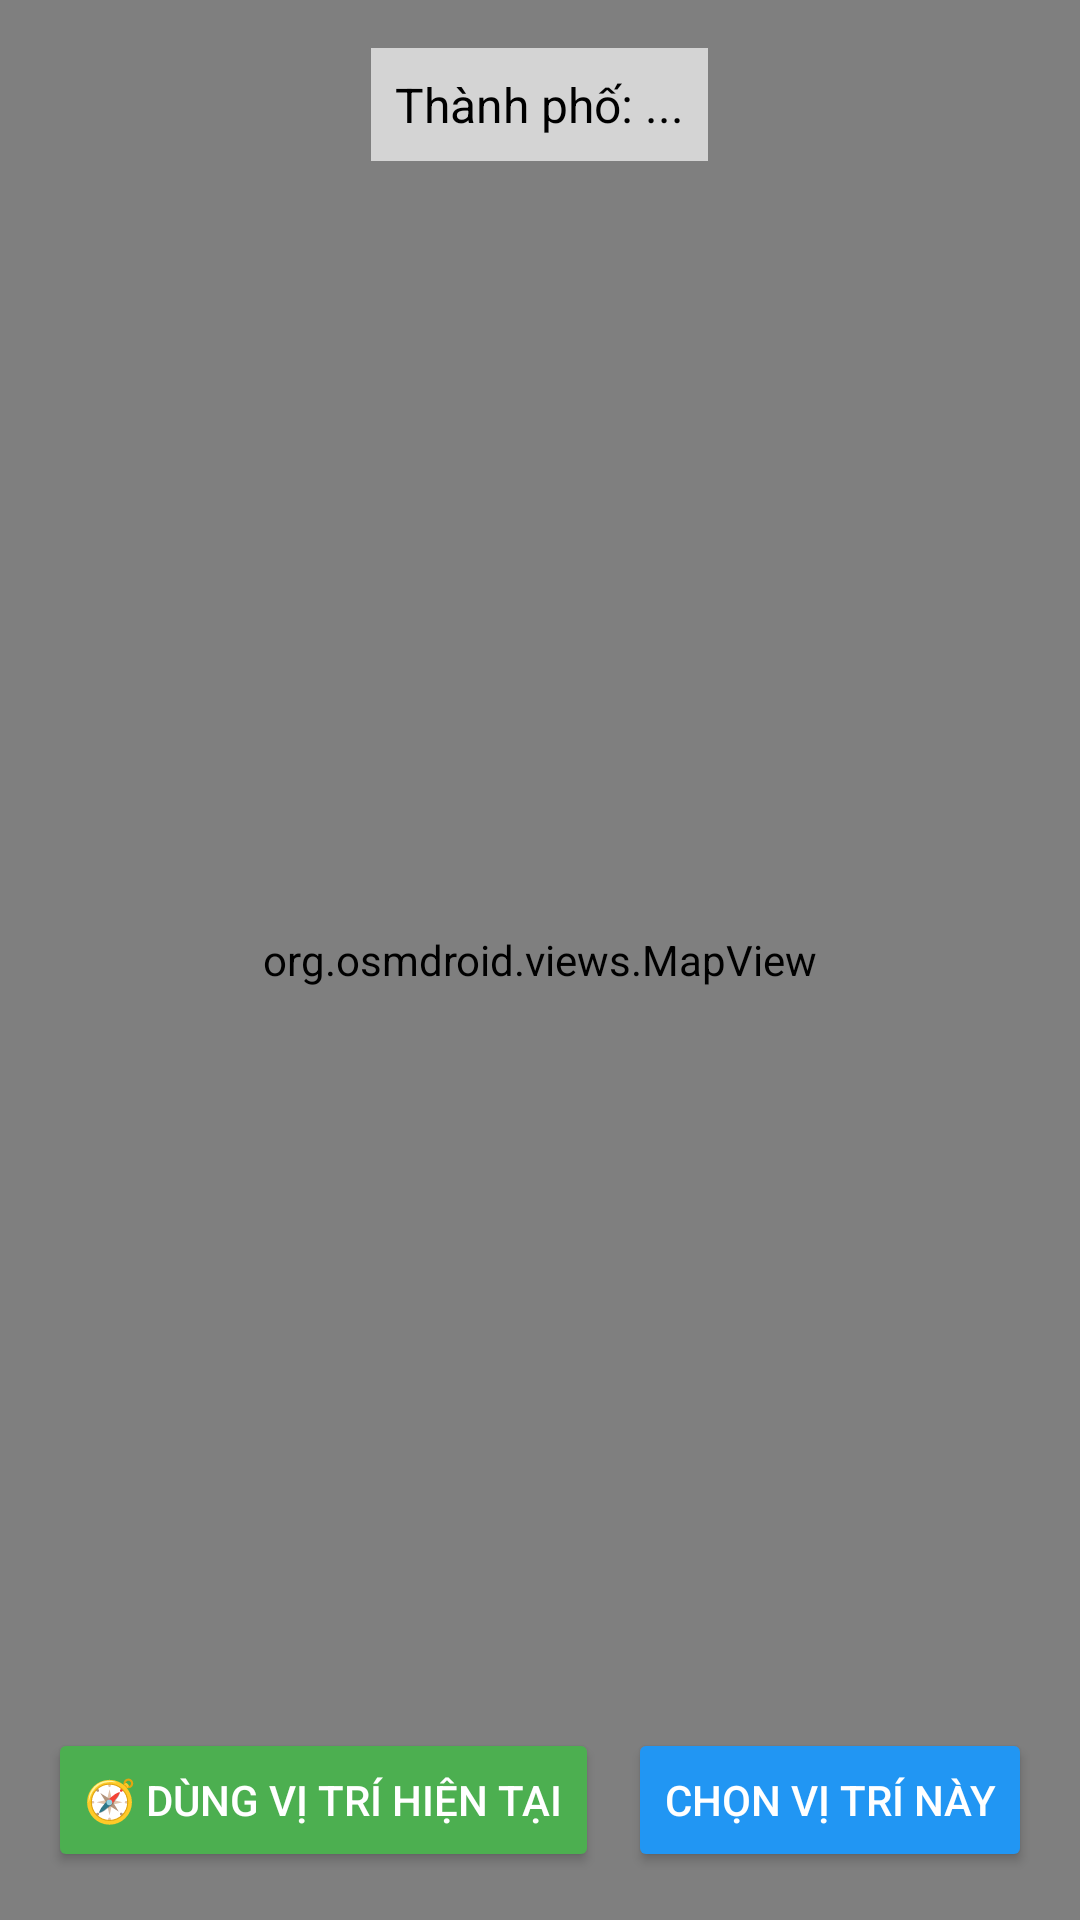

Write the Android layout XML for this screen, with the resource values it uses.
<!-- AndroidManifest.xml: application theme Theme.WeatherApp -->
<!-- res/layout/activity_location_picker.xml -->
<?xml version="1.0" encoding="utf-8"?>
<FrameLayout xmlns:android="http://schemas.android.com/apk/res/android"
    xmlns:app="http://schemas.android.com/apk/res-auto"
    android:layout_width="match_parent"
    android:layout_height="match_parent">

    <org.osmdroid.views.MapView
        android:id="@+id/mapPicker"
        android:layout_width="match_parent"
        android:layout_height="match_parent"
        android:clickable="true" />

    
    <TextView
        android:id="@+id/tvCityName"
        android:layout_width="wrap_content"
        android:layout_height="wrap_content"
        android:text="Thành phố: ..."
        android:textSize="16sp"
        android:textColor="#000000"
        android:background="#AAFFFFFF"
        android:padding="8dp"
        android:layout_gravity="top|center_horizontal"
        android:layout_margin="16dp" />

    
    <Button
        android:id="@+id/btnUseCurrentLocation"
        android:layout_width="wrap_content"
        android:layout_height="wrap_content"
        android:text="🧭 Dùng vị trí hiện tại"
        android:layout_gravity="bottom|start"
        android:layout_margin="16dp"
        android:backgroundTint="#4CAF50"
        android:textColor="@android:color/white" />

    
    <Button
        android:id="@+id/btnSelectLocation"
        android:layout_width="wrap_content"
        android:layout_height="wrap_content"
        android:text="Chọn vị trí này"
        android:layout_gravity="bottom|end"
        android:layout_margin="16dp"
        android:backgroundTint="#2196F3"
        android:textColor="@android:color/white" />

</FrameLayout>
<!-- resources referenced by this layout -->
<resources>
  <style name="Theme.WeatherApp" parent="Base.Theme.WeatherApp" />
  <style name="Base.Theme.WeatherApp" parent="Theme.AppCompat.Light.NoActionBar">
          
          <item name="colorPrimary">@color/color_primary</item>
          <item name="colorPrimaryVariant">@color/color_primary_variant</item>
          <item name="colorOnPrimary">@android:color/white</item>
  
          <item name="colorSecondary">@color/color_secondary</item>
          <item name="colorOnSecondary">@android:color/white</item>
  
          
          <item name="android:windowBackground">@color/color_background</item>
          <item name="android:navigationBarColor">@color/color_background</item>
      </style>
  <color name="color_primary">#1E88E5</color>
  <color name="color_primary_variant">#1565C0</color>
  <color name="color_secondary">#E3F2FD</color>
  <color name="color_background">#FFFFFF</color>
</resources>
